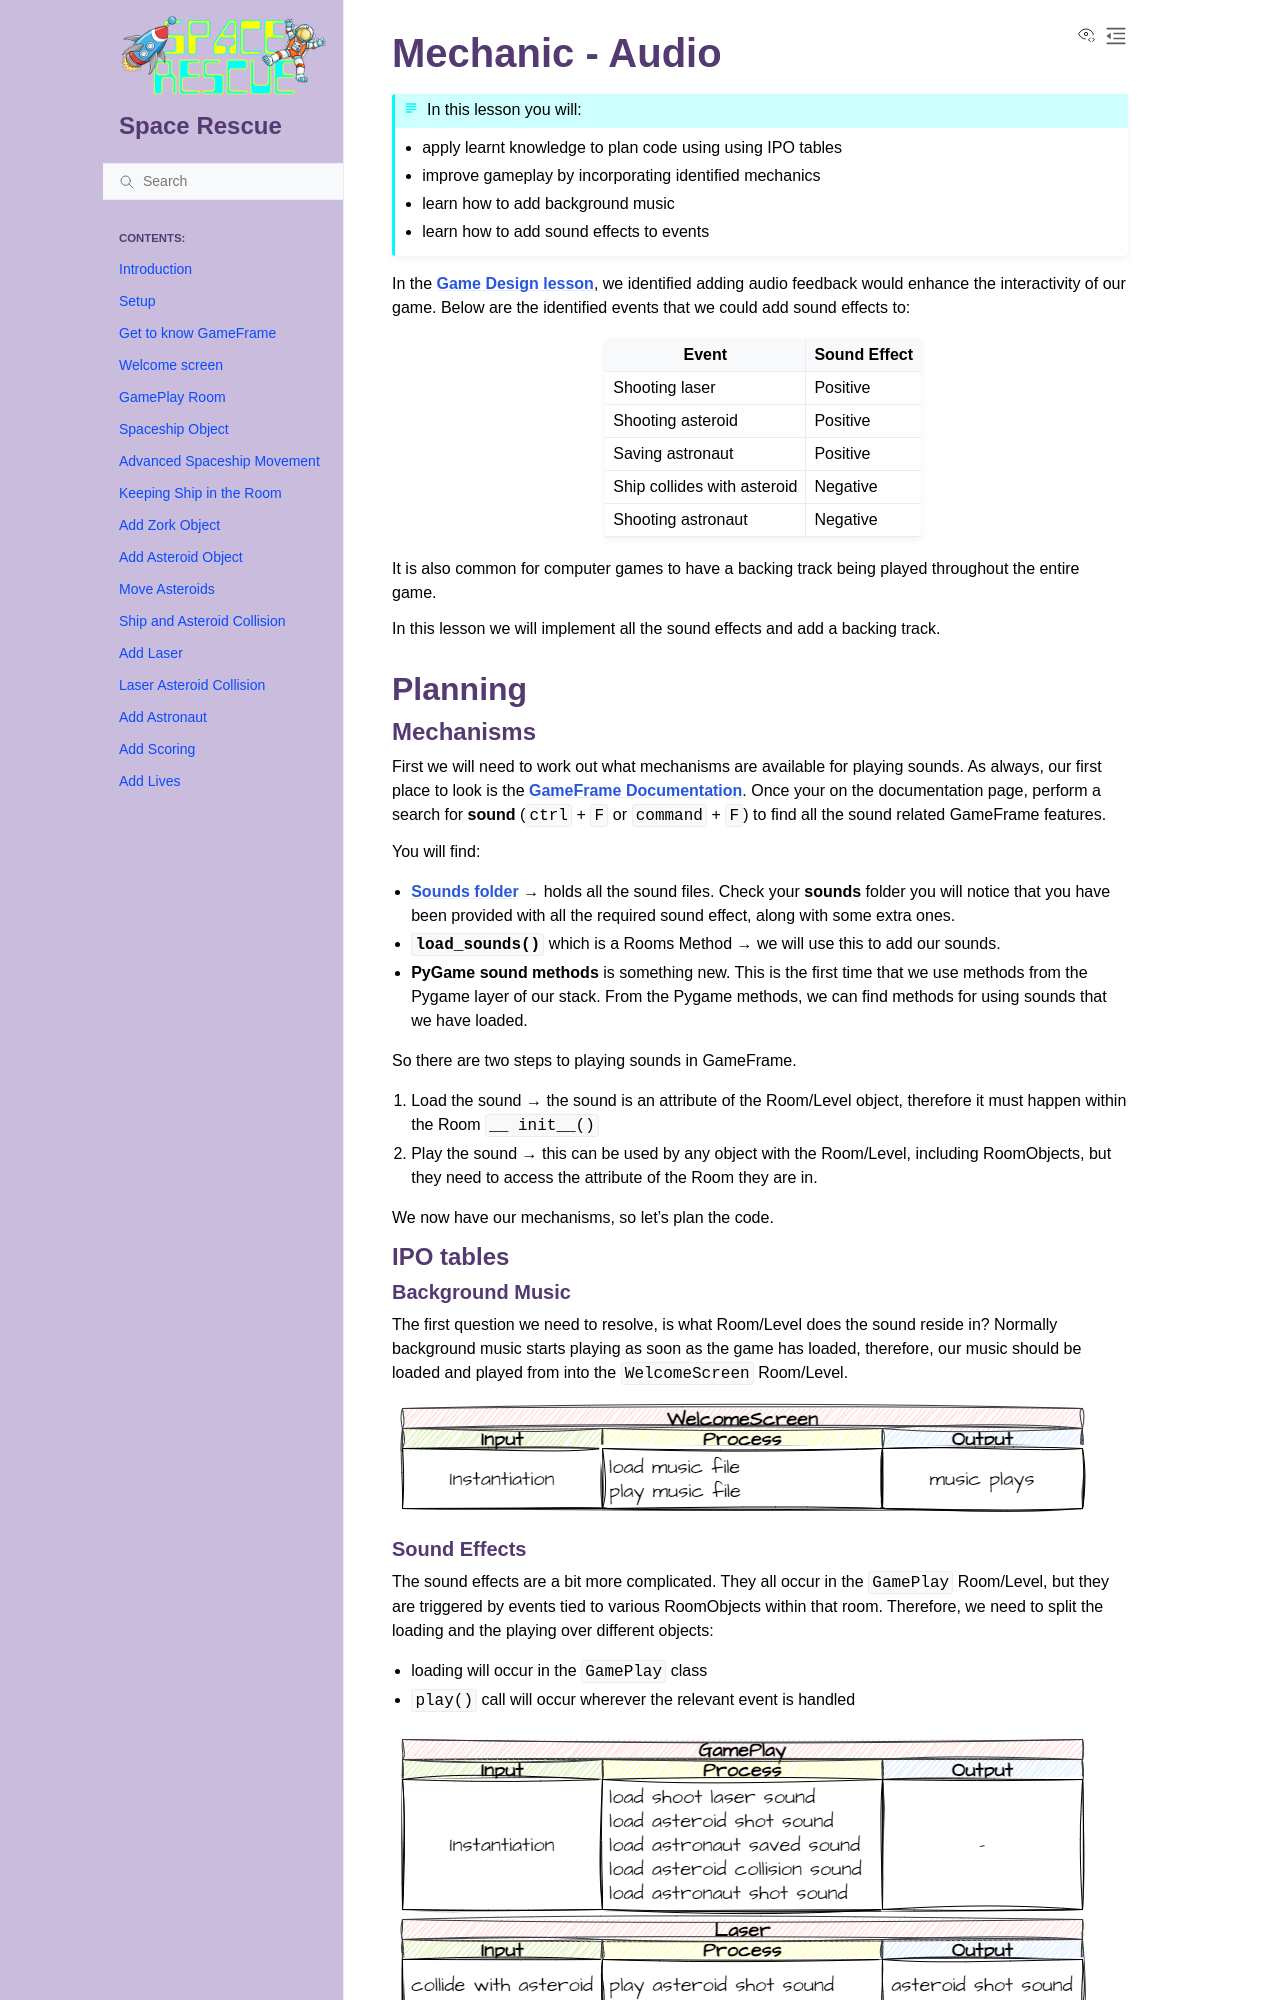

repository: DamoM73/space-rescue-tutorials · page: 19_add_sounds.html · generator: sphinx

# Mechanic - Audio

```{topic} In this lesson you will:
- apply learnt knowledge to plan code using using IPO tables
- improve gameplay by incorporating identified mechanics
- learn how to add background music
- learn how to add sound effects to events
```

In the **[Game Design lesson](18_game_design.md)**, we identified adding audio feedback would enhance the interactivity of our game. Below are the identified events that we could add sound effects to:

| Event | Sound Effect |
| --- | --- |
| Shooting laser | Positive |
| Shooting asteroid | Positive |
| Saving astronaut | Positive |
| Ship collides with asteroid | Negative |
| Shooting astronaut | Negative |

It is also common for computer games to have a backing track being played throughout the entire game. 

In this lesson we will implement all the sound effects and add a backing track.

## Planning

### Mechanisms

First we will need to work out what mechanisms are available for playing sounds. As always, our first place to look is the **[GameFrame Documentation](documentation.md)**. Once your on the documentation page, perform a search for **sound** (`ctrl` + `F` or `command` + `F`) to find all the sound related GameFrame features.

You will find:

- [**Sounds folder**](documentation.md#sounds) &rarr; holds all the sound files. Check your **sounds** folder you will notice that you have been provided with all the required sound effect, along with some extra ones.
- **`load_sounds()`** which is a Rooms Method &rarr; we will use this to add our sounds.
- **PyGame sound methods** is something new. This is the first time that we use methods from the Pygame layer of our stack. From the Pygame methods, we can find methods for using sounds that we have loaded.

So there are two steps to playing sounds in GameFrame.

1. Load the sound &rarr; the sound is an attribute of the Room/Level object, therefore it must happen within the Room `__ init__()`
2. Play the sound &rarr; this can be used by any object with the Room/Level, including RoomObjects, but they need to access the attribute of the Room they are in.

We now have our mechanisms, so let's plan the code.

### IPO tables

#### Background Music

The first question we need to resolve, is what Room/Level does the sound reside in? Normally background music starts playing as soon as the game has loaded, therefore, our music should be loaded and played from into the `WelcomeScreen` Room/Level.

![play background music IPO](assets/img/background_music_IPO.png)
